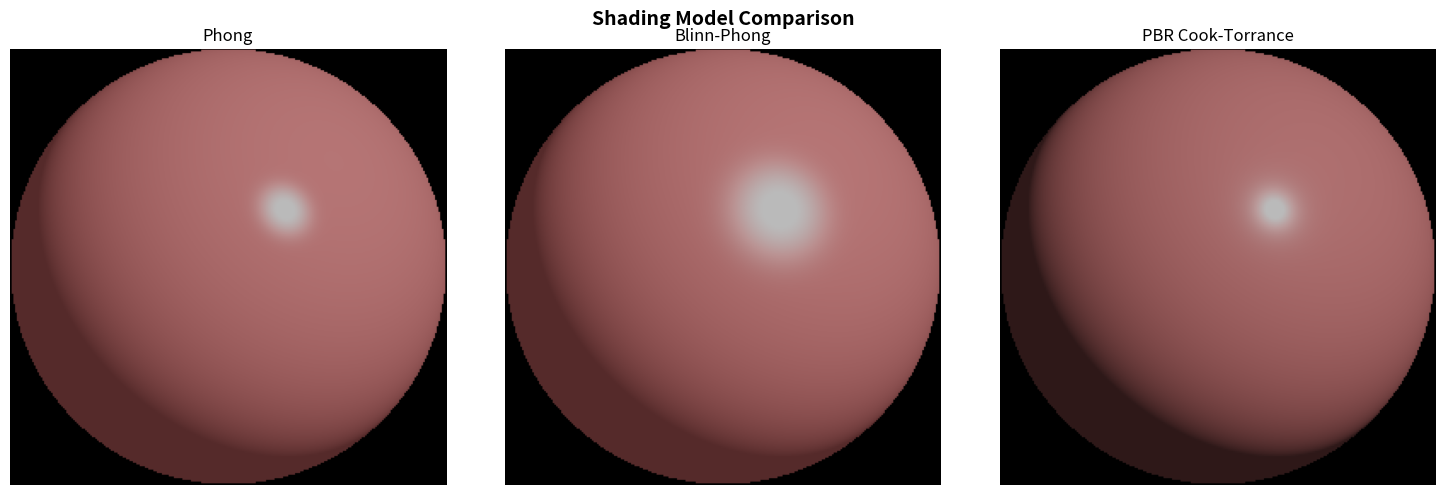

Python code for this plot: (Note: this script raises an exception after producing the figure.)
"""
Shading Models: Phong, Blinn-Phong, and PBR (Cook-Torrance)
============================================================

Implements three shading models of increasing physical accuracy:

1. **Phong**: Classic empirical model (ambient + diffuse + specular)
2. **Blinn-Phong**: Cheaper half-vector variant (used by OpenGL fixed pipeline)
3. **PBR Cook-Torrance**: Physically-based with GGX NDF, Schlick Fresnel,
   and Smith geometry term

Renders spheres side by side to visually compare the models.

Why these three?  Phong is the historical foundation, Blinn-Phong was the
GPU standard for decades, and PBR (Cook-Torrance) is the modern standard
used by Unreal, Unity, Disney, and most film production pipelines.

Dependencies: numpy, matplotlib
"""

import numpy as np
import matplotlib.pyplot as plt

# ---------------------------------------------------------------------------
# 1. Utility functions
# ---------------------------------------------------------------------------


def normalize(v: np.ndarray) -> np.ndarray:
    """Normalize a vector (or array of vectors along last axis).

    Why a helper?  Division by zero on zero-length vectors causes NaN
    propagation.  This function handles that edge case.
    """
    norm = np.linalg.norm(v, axis=-1, keepdims=True)
    # Avoid division by zero: return zero vector if norm is zero
    return np.where(norm > 1e-10, v / norm, 0)


def reflect(incident: np.ndarray, normal: np.ndarray) -> np.ndarray:
    """Reflect incident vector about normal.

    Formula: R = I - 2(I . N)N
    This is the standard reflection formula used in Phong specular and
    in ray tracing for mirror reflections.
    """
    dot = np.sum(incident * normal, axis=-1, keepdims=True)
    return incident - 2 * dot * normal


def generate_sphere_normals(width: int, height: int) -> tuple:
    """Generate a sphere's surface normals for a front-facing hemisphere.

    Returns (normals, mask) where normals has shape (H, W, 3) and mask
    is a boolean array indicating which pixels are on the sphere.

    Why a hemisphere?  We render the sphere as seen from the front --
    only front-facing normals are visible.  This is the standard
    "sphere in a box" technique for shading demos.
    """
    # Create a grid of normalized device coordinates [-1, 1]
    y_coords = np.linspace(1, -1, height)
    x_coords = np.linspace(-1, 1, width)
    X, Y = np.meshgrid(x_coords, y_coords)

    # Points on the sphere satisfy x^2 + y^2 + z^2 = 1
    # So z = sqrt(1 - x^2 - y^2) for the front hemisphere
    R_sq = X**2 + Y**2
    mask = R_sq <= 1.0  # Inside the sphere's silhouette

    Z = np.zeros_like(X)
    Z[mask] = np.sqrt(1.0 - R_sq[mask])

    normals = np.stack([X, Y, Z], axis=-1)
    # Normals on the sphere surface are just the position (for a unit sphere)
    # Already normalized by construction (x^2 + y^2 + z^2 = 1)

    return normals, mask


# ---------------------------------------------------------------------------
# 2. Phong Illumination Model
# ---------------------------------------------------------------------------

def phong_shading(normal: np.ndarray, light_dir: np.ndarray,
                  view_dir: np.ndarray, material: dict) -> np.ndarray:
    """Compute Phong illumination: ambient + diffuse + specular.

    The Phong model (Bui Tuong Phong, 1975) is the first widely-used
    local illumination model.  It's empirical (not physically based)
    but captures the three main visual components of surface appearance:

    - Ambient: constant base illumination (fakes global illumination)
    - Diffuse: Lambert's cosine law (brightness proportional to N.L)
    - Specular: mirror-like highlight (R.V)^shininess

    Why is it not physically based?  It doesn't conserve energy -- the
    sum of reflected light can exceed incoming light.  It also doesn't
    handle Fresnel effects or microfacet roughness correctly.

    Parameters
    ----------
    normal    : Surface normals (H, W, 3)
    light_dir : Direction TO the light (H, W, 3), normalized
    view_dir  : Direction TO the viewer (H, W, 3), normalized
    material  : Dict with keys: ambient, diffuse, specular (RGB),
                shininess (float), light_color (RGB)
    """
    ambient_color = material.get('ambient', np.array([0.1, 0.1, 0.1]))
    diffuse_color = material.get('diffuse', np.array([0.7, 0.2, 0.2]))
    specular_color = material.get('specular', np.array([1.0, 1.0, 1.0]))
    shininess = material.get('shininess', 32.0)
    light_color = material.get('light_color', np.array([1.0, 1.0, 1.0]))

    # Ambient: constant contribution regardless of geometry
    ambient = ambient_color

    # Diffuse: Lambert's cosine law
    # Why max(0, N.L)?  Negative dot product means light is behind the
    # surface -- it shouldn't contribute negative light.
    NdotL = np.sum(normal * light_dir, axis=-1, keepdims=True)
    NdotL = np.maximum(NdotL, 0)
    diffuse = diffuse_color * NdotL * light_color

    # Specular: reflected light direction compared to view direction
    # R = 2(N.L)N - L  (reflection of light about normal)
    R = 2 * NdotL * normal - light_dir
    R = normalize(R)
    RdotV = np.sum(R * view_dir, axis=-1, keepdims=True)
    RdotV = np.maximum(RdotV, 0)
    specular = specular_color * (RdotV ** shininess) * light_color

    return ambient + diffuse + specular


# ---------------------------------------------------------------------------
# 3. Blinn-Phong Model
# ---------------------------------------------------------------------------

def blinn_phong_shading(normal: np.ndarray, light_dir: np.ndarray,
                         view_dir: np.ndarray, material: dict) -> np.ndarray:
    """Compute Blinn-Phong illumination using the half-vector.

    Blinn (1977) replaced the reflection vector R with the half-vector H:
      H = normalize(L + V)
      specular = (N.H)^shininess

    Why is this better?
    1. Cheaper to compute: no reflection calculation needed
    2. More physically plausible: the highlight shape is more realistic
       for grazing angles
    3. It was the default in OpenGL's fixed-function pipeline for decades

    The half-vector H represents the hypothetical microfacet normal that
    would reflect light from L toward V -- this connects to PBR's
    microfacet theory.
    """
    ambient_color = material.get('ambient', np.array([0.1, 0.1, 0.1]))
    diffuse_color = material.get('diffuse', np.array([0.7, 0.2, 0.2]))
    specular_color = material.get('specular', np.array([1.0, 1.0, 1.0]))
    shininess = material.get('shininess', 32.0)
    light_color = material.get('light_color', np.array([1.0, 1.0, 1.0]))

    ambient = ambient_color

    NdotL = np.sum(normal * light_dir, axis=-1, keepdims=True)
    NdotL = np.maximum(NdotL, 0)
    diffuse = diffuse_color * NdotL * light_color

    # Half-vector: bisector of light and view directions
    H = normalize(light_dir + view_dir)
    NdotH = np.sum(normal * H, axis=-1, keepdims=True)
    NdotH = np.maximum(NdotH, 0)

    # Why higher shininess for Blinn-Phong?  The N.H falloff is broader
    # than R.V, so equivalent visual sharpness requires ~4x the exponent.
    specular = specular_color * (NdotH ** shininess) * light_color

    return ambient + diffuse + specular


# ---------------------------------------------------------------------------
# 4. PBR Cook-Torrance BRDF
# ---------------------------------------------------------------------------

def ggx_ndf(NdotH: np.ndarray, roughness: float) -> np.ndarray:
    """GGX/Trowbridge-Reitz Normal Distribution Function.

    Models the statistical distribution of microfacet orientations on
    a rough surface.  GGX has longer tails than Beckmann, producing
    more realistic highlights that fade gradually instead of cutting off.

    Why GGX over Beckmann?  GGX matches measured material data better
    and is now the industry standard (used in Disney's principled BRDF,
    Unreal Engine, Unity HDRP).
    """
    a = roughness * roughness
    a2 = a * a
    denom = NdotH * NdotH * (a2 - 1.0) + 1.0
    # Add epsilon to prevent division by zero at grazing angles
    return a2 / (np.pi * denom * denom + 1e-10)


def schlick_fresnel(cosTheta: np.ndarray, F0: np.ndarray) -> np.ndarray:
    """Schlick's approximation of the Fresnel equations.

    At normal incidence, reflectance = F0 (material-dependent).
    At grazing angles, reflectance -> 1.0 (all materials become mirrors).

    Why Schlick instead of exact Fresnel?  The approximation is very
    accurate and much cheaper to compute.  The key insight: Fresnel
    reflectance is mostly determined by F0 and the viewing angle.

    F0 for common materials:
    - Water:   0.02
    - Plastic: 0.04
    - Gold:    (1.0, 0.71, 0.29)  -- colored!
    - Silver:  (0.95, 0.93, 0.88)
    """
    return F0 + (1.0 - F0) * (1.0 - cosTheta) ** 5


def smith_geometry(NdotV: np.ndarray, NdotL: np.ndarray,
                   roughness: float) -> np.ndarray:
    """Smith's geometry function (Schlick-GGX approximation).

    Models self-shadowing and self-masking of microfacets.  Rough
    surfaces have more microfacets that block each other, reducing
    the visible reflected light -- this is why rough surfaces appear
    darker at grazing angles.

    Why Smith's separable form?  It factors into G(V) * G(L), which
    is physically motivated (masking and shadowing are approximately
    independent) and computationally convenient.
    """
    r = roughness + 1.0
    k = (r * r) / 8.0  # Remapping for direct lighting (not IBL)

    def G_SchlickGGX(NdotX):
        return NdotX / (NdotX * (1.0 - k) + k + 1e-10)

    return G_SchlickGGX(NdotV) * G_SchlickGGX(NdotL)


def cook_torrance_shading(normal: np.ndarray, light_dir: np.ndarray,
                           view_dir: np.ndarray, material: dict) -> np.ndarray:
    """Cook-Torrance PBR BRDF with Lambert diffuse.

    The rendering equation for a single direct light:
      Lo = (kd * diffuse/pi + ks * D*F*G / (4*NdotV*NdotL)) * Li * NdotL

    Where:
    - D = Normal Distribution Function (GGX)
    - F = Fresnel term (Schlick)
    - G = Geometry term (Smith)
    - kd = 1 - ks (energy conservation)

    Why /pi for diffuse?  A Lambertian surface reflects uniformly over
    the hemisphere.  Integrating cos(theta) over the hemisphere gives pi,
    so dividing by pi normalizes the BRDF to conserve energy.

    Parameters
    ----------
    material : Dict with keys: albedo (RGB), metallic (float 0-1),
               roughness (float 0-1), light_color (RGB)
    """
    albedo = material.get('albedo', np.array([0.7, 0.2, 0.2]))
    metallic = material.get('metallic', 0.0)
    roughness = material.get('roughness', 0.5)
    light_color = material.get('light_color', np.array([1.0, 1.0, 1.0]))
    light_intensity = material.get('light_intensity', 3.0)

    H = normalize(light_dir + view_dir)

    NdotL = np.maximum(np.sum(normal * light_dir, axis=-1, keepdims=True), 0)
    NdotV = np.maximum(np.sum(normal * view_dir, axis=-1, keepdims=True), 0)
    NdotH = np.maximum(np.sum(normal * H, axis=-1, keepdims=True), 0)
    VdotH = np.maximum(np.sum(view_dir * H, axis=-1, keepdims=True), 0)

    # F0: base reflectivity
    # Dielectrics have F0 ~ 0.04, metals use albedo as F0
    # Why this interpolation?  Metallic surfaces reflect their albedo color
    # as specular (colored reflections), while dielectrics reflect white.
    F0 = np.full_like(albedo, 0.04)
    F0 = F0 * (1 - metallic) + albedo * metallic

    # BRDF components
    D = ggx_ndf(NdotH, roughness)
    F = schlick_fresnel(VdotH, F0)
    G = smith_geometry(NdotV, NdotL, roughness)

    # Specular BRDF
    numerator = D * F * G
    denominator = 4.0 * NdotV * NdotL + 1e-10
    specular = numerator / denominator

    # Energy conservation: diffuse + specular <= 1
    kS = F  # Specular fraction = Fresnel reflectance
    kD = (1.0 - kS) * (1.0 - metallic)  # Metals have no diffuse

    # Final radiance
    Lo = (kD * albedo / np.pi + specular) * light_color * light_intensity * NdotL

    # Simple ambient term (would be IBL in a full PBR pipeline)
    ambient = 0.03 * albedo
    color = ambient + Lo

    return color


# ---------------------------------------------------------------------------
# 5. Rendering a sphere with a given shading function
# ---------------------------------------------------------------------------

def render_sphere(shading_fn, material: dict, light_pos: np.ndarray,
                  size: int = 256) -> np.ndarray:
    """Render a shaded sphere using the given shading function.

    Why per-pixel shading?  This simulates what a fragment shader does:
    for each visible fragment (pixel), compute the illumination from
    the surface normal, light direction, and view direction.
    """
    normals, mask = generate_sphere_normals(size, size)

    # View direction: camera looking along -Z, so view dir is +Z
    view_dir = np.zeros_like(normals)
    view_dir[..., 2] = 1.0  # Looking from +Z toward -Z

    # Light direction: from surface point toward light
    # We compute this per-pixel for positional lights
    light_dir = normalize(light_pos - normals * 0.0)  # Directional approximation
    light_dir = np.broadcast_to(normalize(light_pos), normals.shape).copy()

    # Call the shading function
    color = shading_fn(normals, light_dir, view_dir, material)

    # Apply mask: set background to dark
    image = np.zeros((size, size, 3))
    image[mask] = np.clip(color[mask], 0, 1)

    # Simple tone mapping: Reinhard operator
    # Why tone map?  PBR can produce HDR values > 1.  Tone mapping
    # compresses the range while preserving relative brightness.
    image = image / (image + 1.0)  # Reinhard

    # Gamma correction: linear -> sRGB
    # Why gamma?  Human vision is non-linear.  Without gamma correction,
    # mid-tones appear too dark on standard monitors.
    image = np.power(np.clip(image, 0, 1), 1.0 / 2.2)

    return image


# ---------------------------------------------------------------------------
# 6. Comparison demo: Phong vs Blinn-Phong vs PBR
# ---------------------------------------------------------------------------

def demo_model_comparison():
    """Compare all three shading models side by side on identical spheres."""
    light_pos = np.array([2.0, 2.0, 3.0])

    # Matching material parameters for fair comparison
    classic_material = {
        'ambient': np.array([0.1, 0.02, 0.02]),
        'diffuse': np.array([0.8, 0.2, 0.2]),
        'specular': np.array([1.0, 1.0, 1.0]),
        'shininess': 64.0,
        'light_color': np.array([1.0, 1.0, 1.0]),
    }

    pbr_material = {
        'albedo': np.array([0.8, 0.2, 0.2]),
        'metallic': 0.0,
        'roughness': 0.3,
        'light_color': np.array([1.0, 1.0, 1.0]),
        'light_intensity': 3.0,
    }

    phong_img = render_sphere(phong_shading, classic_material, light_pos)
    blinn_img = render_sphere(blinn_phong_shading, classic_material, light_pos)
    pbr_img = render_sphere(cook_torrance_shading, pbr_material, light_pos)

    fig, axes = plt.subplots(1, 3, figsize=(15, 5))
    fig.suptitle("Shading Model Comparison", fontsize=14, fontweight='bold')

    for ax, img, title in zip(axes,
                               [phong_img, blinn_img, pbr_img],
                               ["Phong", "Blinn-Phong", "PBR Cook-Torrance"]):
        ax.imshow(img)
        ax.set_title(title, fontsize=12)
        ax.axis('off')

    plt.tight_layout()
    plt.savefig("/opt/projects/01_Personal/03_Study/examples/Computer_Graphics/"
                "output_04_model_comparison.png", dpi=100)
    plt.show()


# ---------------------------------------------------------------------------
# 7. PBR material gallery
# ---------------------------------------------------------------------------

def demo_pbr_gallery():
    """Show how roughness and metallic parameters affect PBR appearance.

    Why a gallery?  PBR's power is in its two intuitive parameters:
    roughness (0=mirror, 1=matte) and metallic (0=dielectric, 1=metal).
    This grid shows the full range of appearances from just two sliders.
    """
    light_pos = np.array([2.0, 2.5, 3.0])

    roughness_values = [0.1, 0.3, 0.5, 0.7, 0.9]
    metallic_values = [0.0, 0.5, 1.0]

    fig, axes = plt.subplots(len(metallic_values), len(roughness_values),
                              figsize=(16, 10))
    fig.suptitle("PBR Material Gallery: Roughness vs Metallic",
                 fontsize=14, fontweight='bold')

    for i, metallic in enumerate(metallic_values):
        for j, roughness in enumerate(roughness_values):
            material = {
                'albedo': np.array([0.9, 0.6, 0.2]),  # Gold-ish base
                'metallic': metallic,
                'roughness': roughness,
                'light_color': np.array([1.0, 1.0, 1.0]),
                'light_intensity': 3.0,
            }
            img = render_sphere(cook_torrance_shading, material, light_pos,
                                size=128)
            ax = axes[i, j]
            ax.imshow(img)
            ax.axis('off')

            if i == 0:
                ax.set_title(f"rough={roughness}", fontsize=9)
            if j == 0:
                ax.set_ylabel(f"metal={metallic}", fontsize=9)

    plt.tight_layout()
    plt.savefig("/opt/projects/01_Personal/03_Study/examples/Computer_Graphics/"
                "output_04_pbr_gallery.png", dpi=100)
    plt.show()


# ---------------------------------------------------------------------------
# 8. Multi-light scene
# ---------------------------------------------------------------------------

def demo_multi_light():
    """Render a sphere with multiple colored lights.

    Why multiple lights?  Real scenes have many light sources.
    The rendering equation is linear, so we just sum contributions
    from each light.  This is the basis for multi-pass and deferred
    rendering techniques.
    """
    size = 300
    normals, mask = generate_sphere_normals(size, size)
    view_dir = np.zeros_like(normals)
    view_dir[..., 2] = 1.0

    lights = [
        {'pos': np.array([3.0, 2.0, 2.0]), 'color': np.array([1.0, 0.3, 0.3]),
         'intensity': 3.0},
        {'pos': np.array([-3.0, 1.0, 2.0]), 'color': np.array([0.3, 0.3, 1.0]),
         'intensity': 2.5},
        {'pos': np.array([0.0, -2.0, 3.0]), 'color': np.array([0.3, 1.0, 0.3]),
         'intensity': 2.0},
    ]

    total_color = np.zeros_like(normals)

    for light in lights:
        light_dir = normalize(np.broadcast_to(
            normalize(light['pos']), normals.shape).copy())

        material = {
            'albedo': np.array([0.8, 0.8, 0.8]),
            'metallic': 0.1,
            'roughness': 0.4,
            'light_color': light['color'],
            'light_intensity': light['intensity'],
        }

        total_color += cook_torrance_shading(normals, light_dir, view_dir, material)

    image = np.zeros((size, size, 3))
    image[mask] = np.clip(total_color[mask], 0, None)
    image = image / (image + 1.0)
    image = np.power(np.clip(image, 0, 1), 1.0 / 2.2)

    fig, ax = plt.subplots(figsize=(6, 6))
    ax.imshow(image)
    ax.set_title("PBR with Multiple Colored Lights (R+G+B)", fontsize=12)
    ax.axis('off')
    plt.tight_layout()
    plt.savefig("/opt/projects/01_Personal/03_Study/examples/Computer_Graphics/"
                "output_04_multi_light.png", dpi=100)
    plt.show()


# ---------------------------------------------------------------------------
# 9. Fresnel effect visualization
# ---------------------------------------------------------------------------

def demo_fresnel():
    """Visualize the Fresnel effect: reflectance increases at grazing angles.

    This is visible in everyday life -- look at a table at a shallow
    angle and you see reflections; look straight down and you see the
    surface color.  The Fresnel equations govern this transition.
    """
    angles = np.linspace(0, 90, 200)
    cos_theta = np.cos(np.radians(angles))

    F0_values = {
        'Water (0.02)': 0.02,
        'Plastic (0.04)': 0.04,
        'Glass (0.08)': 0.08,
        'Diamond (0.17)': 0.17,
        'Iron (0.56)': 0.56,
        'Gold (0.95)': 0.95,
    }

    fig, ax = plt.subplots(figsize=(10, 6))

    for name, F0 in F0_values.items():
        F = F0 + (1 - F0) * (1 - cos_theta) ** 5
        ax.plot(angles, F, label=name, linewidth=2)

    ax.set_xlabel("Angle from Normal (degrees)", fontsize=11)
    ax.set_ylabel("Fresnel Reflectance", fontsize=11)
    ax.set_title("Schlick Fresnel Approximation for Various Materials",
                 fontsize=13, fontweight='bold')
    ax.legend(fontsize=9)
    ax.grid(True, alpha=0.3)
    ax.set_xlim(0, 90)
    ax.set_ylim(0, 1.05)

    plt.tight_layout()
    plt.savefig("/opt/projects/01_Personal/03_Study/examples/Computer_Graphics/"
                "output_04_fresnel.png", dpi=100)
    plt.show()


# ---------------------------------------------------------------------------
# Main
# ---------------------------------------------------------------------------

def main():
    print("=" * 60)
    print("Shading Models: Phong, Blinn-Phong, and PBR")
    print("=" * 60)

    print("\n[1/4] Model comparison (Phong vs Blinn-Phong vs PBR)...")
    demo_model_comparison()

    print("\n[2/4] PBR material gallery...")
    demo_pbr_gallery()

    print("\n[3/4] Multi-light PBR scene...")
    demo_multi_light()

    print("\n[4/4] Fresnel effect visualization...")
    demo_fresnel()

    print("\nDone!")


if __name__ == "__main__":
    main()
